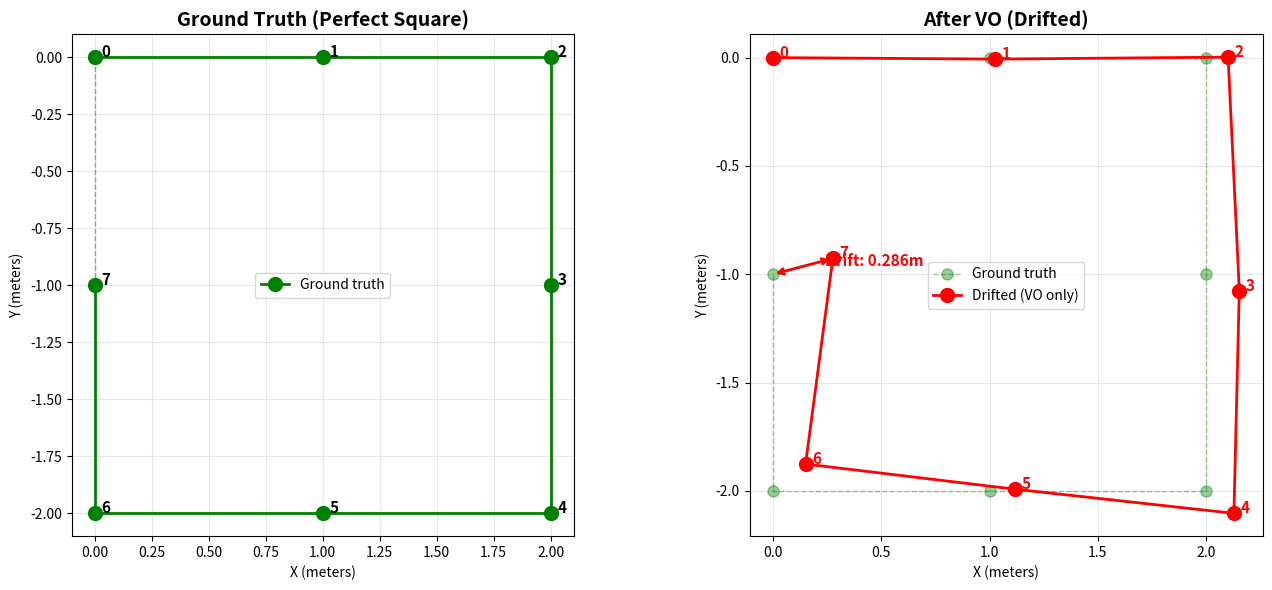
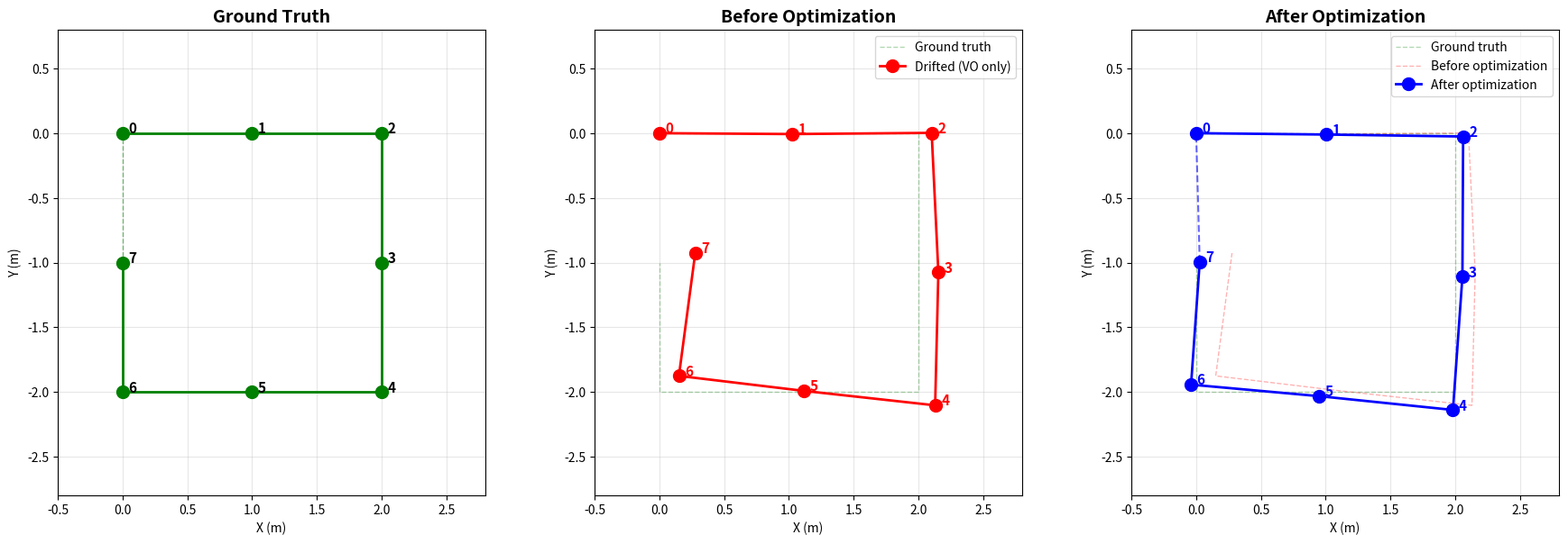

These charts were generated, in order, by the following Python code:
# -*- coding: utf-8 -*-
"""Day28_Pose_Graph_Optimization.ipynb

Automatically generated by Colab.

Original file is located at
    https://colab.research.google.com/drive/1_Y9Y4__3utbD4byIm8rxn0Ch7QER44WU
"""

## ═══════════════════════════════════════════════════════════
## CELL 1: Setup and Ground Truth
## ═══════════════════════════════════════════════════════════

import numpy as np
import matplotlib.pyplot as plt
from scipy.optimize import least_squares

# ─── Ground Truth Poses ───────────────────────────────────
# 8 poses forming a square path (2D for simplicity)
# Each pose = [x, y, theta]  (position + heading angle)
# Robot walks: right → right → down → down → left → left → up → up
# Ends back where it started — a perfect loop

ground_truth = np.array([
    [0.0, 0.0, 0.0],          # Pose 0: start at origin, facing right
    [1.0, 0.0, 0.0],          # Pose 1: moved 1m right
    [2.0, 0.0, -np.pi/2],     # Pose 2: moved 1m right, turned to face down
    [2.0, -1.0, -np.pi/2],    # Pose 3: moved 1m down
    [2.0, -2.0, np.pi],       # Pose 4: moved 1m down, turned to face left
    [1.0, -2.0, np.pi],       # Pose 5: moved 1m left
    [0.0, -2.0, np.pi/2],     # Pose 6: moved 1m left, turned to face up
    [0.0, -1.0, np.pi/2],     # Pose 7: moved 1m up — should be near pose 0!
])

num_poses = len(ground_truth)

print(f"Ground truth: {num_poses} poses forming a 2m x 2m square")
print(f"Start: {ground_truth[0]}")
print(f"End:   {ground_truth[-1]} (should be close to start)")

## ═══════════════════════════════════════════════════════════
## CELL 2: Create Noisy VO Measurements
## ═══════════════════════════════════════════════════════════

def compute_relative_pose(pose_from, pose_to):
    """
    Compute the relative measurement between two poses.
    This is what VO gives us: "to get from pose A to pose B,
    move by (dx, dy) and rotate by dtheta."

    Think of it like: I'm standing at A, facing some direction.
    How far forward/sideways do I need to walk, and how much
    do I need to turn, to reach B?
    """
    dx = pose_to[0] - pose_from[0]       # x difference in world frame
    dy = pose_to[1] - pose_from[1]       # y difference in world frame
    dtheta = pose_to[2] - pose_from[2]   # rotation change

    # Rotate the translation into pose_from's local frame
    # WHY: VO measures motion in the CAMERA'S frame, not the world
    # Same reason we did R_global @ t_step in vo_node
    cos_t = np.cos(pose_from[2])
    sin_t = np.sin(pose_from[2])
    local_dx = cos_t * dx + sin_t * dy   # forward in local frame
    local_dy = -sin_t * dx + cos_t * dy  # sideways in local frame

    return np.array([local_dx, local_dy, dtheta])


# ─── Generate VO measurements with noise ──────────────────
# Each measurement = true relative pose + random noise
# This simulates what real VO gives you: correct on average,
# but slightly wrong every time. Errors accumulate.

np.random.seed(42)                # reproducible results

# Noise level — how much each VO measurement is off
# 0.05m position noise, 0.03 radian (~2°) angle noise
# Real VO is roughly this noisy on each step
noise_std = np.array([0.05, 0.05, 0.03])

# Create measurements between consecutive poses (VO edges)
vo_measurements = []
for i in range(num_poses - 1):
    # True relative motion between pose i and pose i+1
    true_relative = compute_relative_pose(ground_truth[i], ground_truth[i+1])

    # Add noise — this is the VO measurement error
    noise = np.random.randn(3) * noise_std
    noisy_relative = true_relative + noise

    vo_measurements.append(noisy_relative)
    print(f"VO edge {i}→{i+1}: dx={noisy_relative[0]:.3f}, "
          f"dy={noisy_relative[1]:.3f}, dθ={np.degrees(noisy_relative[2]):.1f}°")

print(f"\n{len(vo_measurements)} VO measurements created (each slightly noisy)")

## ═══════════════════════════════════════════════════════════
## CELL 3: Chain Measurements → Drifted Trajectory
## ═══════════════════════════════════════════════════════════

def chain_poses(start_pose, measurements):
    """
    Chain relative measurements to build a trajectory.
    This is EXACTLY what vo_node does:
      t_global = t_global + R_global @ t_step
      R_global = R_global @ R_step

    In 2D it's simpler — just rotate local motion by heading angle
    and add to current position.

    The problem: each measurement has small error.
    Chain 8 small errors → big accumulated drift.
    Like copying a photocopy of a photocopy — quality degrades.
    """
    poses = [start_pose.copy()]

    for meas in measurements:
        prev = poses[-1]

        # Rotate local measurement into world frame using current heading
        cos_t = np.cos(prev[2])
        sin_t = np.sin(prev[2])
        world_dx = cos_t * meas[0] - sin_t * meas[1]
        world_dy = sin_t * meas[0] + cos_t * meas[1]

        # New pose = previous + world-frame motion
        new_pose = np.array([
            prev[0] + world_dx,
            prev[1] + world_dy,
            prev[2] + meas[2]
        ])
        poses.append(new_pose)

    return np.array(poses)


# Chain the noisy VO measurements starting from the true origin
drifted_poses = chain_poses(ground_truth[0], vo_measurements)

# Show the drift — how far is the last pose from where it should be?
drift = drifted_poses[-1] - ground_truth[-1]
print(f"Final pose (ground truth): x={ground_truth[-1][0]:.3f}, y={ground_truth[-1][1]:.3f}")
print(f"Final pose (drifted):      x={drifted_poses[-1][0]:.3f}, y={drifted_poses[-1][1]:.3f}")
print(f"Drift: dx={drift[0]:.3f}m, dy={drift[1]:.3f}m, "
      f"dθ={np.degrees(drift[2]):.1f}°")
print(f"Total position drift: {np.sqrt(drift[0]**2 + drift[1]**2):.3f}m")

## ═══════════════════════════════════════════════════════════
## CELL 4: Visualize Ground Truth vs Drifted
## ═══════════════════════════════════════════════════════════

fig, axes = plt.subplots(1, 2, figsize=(14, 6))

# ─── Plot 1: Ground truth ─────────────────────────────────
ax = axes[0]
ax.plot(ground_truth[:, 0], ground_truth[:, 1], 'g-o',
        markersize=10, linewidth=2, label='Ground truth')

# Draw a closing line from last pose back to first (the perfect loop)
ax.plot([ground_truth[-1, 0], ground_truth[0, 0]],
        [ground_truth[-1, 1], ground_truth[0, 1]],
        'g--', linewidth=1, alpha=0.5)

# Label each pose
for i, pose in enumerate(ground_truth):
    ax.annotate(f'  {i}', (pose[0], pose[1]), fontsize=11, fontweight='bold')

ax.set_title('Ground Truth (Perfect Square)', fontsize=14, fontweight='bold')
ax.set_xlabel('X (meters)')
ax.set_ylabel('Y (meters)')
ax.grid(True, alpha=0.3)
ax.set_aspect('equal')
ax.legend()

# ─── Plot 2: Drifted trajectory ───────────────────────────
ax = axes[1]
ax.plot(ground_truth[:, 0], ground_truth[:, 1], 'g--o',
        markersize=8, linewidth=1, alpha=0.4, label='Ground truth')
ax.plot(drifted_poses[:, 0], drifted_poses[:, 1], 'r-o',
        markersize=10, linewidth=2, label='Drifted (VO only)')

# Draw the gap — the drift between last pose and where it should be
ax.annotate('', xy=(ground_truth[-1, 0], ground_truth[-1, 1]),
            xytext=(drifted_poses[-1, 0], drifted_poses[-1, 1]),
            arrowprops=dict(arrowstyle='<->', color='red', lw=2))
ax.text((ground_truth[-1, 0] + drifted_poses[-1, 0]) / 2 + 0.1,
        (ground_truth[-1, 1] + drifted_poses[-1, 1]) / 2,
        f'Drift: {np.sqrt(drift[0]**2 + drift[1]**2):.3f}m',
        color='red', fontsize=11, fontweight='bold')

for i, pose in enumerate(drifted_poses):
    ax.annotate(f'  {i}', (pose[0], pose[1]), fontsize=11,
                fontweight='bold', color='red')

ax.set_title('After VO (Drifted)', fontsize=14, fontweight='bold')
ax.set_xlabel('X (meters)')
ax.set_ylabel('Y (meters)')
ax.grid(True, alpha=0.3)
ax.set_aspect('equal')
ax.legend()

plt.tight_layout()
plt.show()

print("See the drift? Small errors every step → big error at the end.")
print("Pose 7 should be back near pose 0, but it's off.")

## ═══════════════════════════════════════════════════════════
## CELL 5: Define the Pose Graph Error Function
## ═══════════════════════════════════════════════════════════

def pose_graph_error(poses_flat, edges, loop_closures):
    """
    THE CORE OF POSE GRAPH OPTIMIZATION.

    This function computes the error for EVERY edge in the graph.
    The optimizer will call this repeatedly, adjusting poses_flat
    each time, trying to make these errors as small as possible.

    Think of it like this:
    - Each edge says "pose B should be HERE relative to pose A"
    - We check: "given where A and B actually are, is that true?"
    - The difference = error
    - Optimizer nudges poses until all differences are tiny

    It's like checking every spring in the network:
    - Measure how stretched each spring is (error)
    - Report all stretches to the optimizer
    - Optimizer adjusts ball positions to reduce total stretch

    poses_flat: all poses flattened into 1D array [x0,y0,θ0, x1,y1,θ1, ...]
    edges: list of (from_idx, to_idx, measurement, confidence)
    loop_closures: list of (from_idx, to_idx, measurement, confidence)
    """
    # Reshape flat array back into (N, 3) — each row is [x, y, theta]
    poses = poses_flat.reshape(-1, 3)
    errors = []

    # ─── VO Edge Errors ───────────────────────────────────
    for (i, j, measurement, confidence) in edges:
        # What the measurement PREDICTS: relative pose from i to j
        predicted = compute_relative_pose(poses[i], poses[j])

        # Error = difference between measurement and prediction
        err = (predicted - measurement) * confidence
        errors.extend(err)

    # ─── Loop Closure Edge Errors ─────────────────────────
    for (i, j, measurement, confidence) in loop_closures:
        predicted = compute_relative_pose(poses[i], poses[j])

        # Loop closure gets HIGHER confidence — we trust it
        # because it was verified with geometric matching
        err = (predicted - measurement) * confidence
        errors.extend(err)

    return np.array(errors)


# ─── Build the edge list ──────────────────────────────────
# VO edges: consecutive poses, moderate confidence
vo_confidence = 1.0    # baseline confidence for VO measurements

edges = []
for i in range(num_poses - 1):
    edges.append((i, i + 1, vo_measurements[i], vo_confidence))

print(f"VO edges: {len(edges)}")

# ─── Loop Closure Edge ────────────────────────────────────
# Pose 7 should be close to pose 0 (robot returned to start)
# This measurement says: "from pose 7, pose 0 is roughly HERE"
# We compute it from ground truth (simulating loop closure detection)
# and give it HIGH confidence — loop closure was geometrically verified

loop_measurement = compute_relative_pose(ground_truth[-1], ground_truth[0])

# Add small noise to loop closure too — it's not perfect either
loop_noise = np.random.randn(3) * noise_std * 0.5  # less noise than VO
loop_measurement_noisy = loop_measurement + loop_noise

# Loop closure gets 3x the confidence of VO edges
# WHY? It was verified with feature matching + RANSAC (like your Day 20)
# High inlier ratio = high confidence = stiff spring
loop_confidence = 3.0

loop_closures = [(num_poses - 1, 0, loop_measurement_noisy, loop_confidence)]

print(f"Loop closure edges: {len(loop_closures)} (pose {num_poses-1} → pose 0)")
print(f"Loop closure confidence: {loop_confidence}x (stiffer spring)")

## ═══════════════════════════════════════════════════════════
## CELL 6: Run the Optimizer!
## ═══════════════════════════════════════════════════════════

# Start with the drifted poses as initial guess
# The optimizer will adjust these to minimize total error
initial_guess = drifted_poses.copy().flatten()

# Pin pose 0 — don't let the optimizer move the starting position
# WHY? Without an anchor, the optimizer could slide the ENTIRE
# trajectory somewhere random and still have zero edge error.
# It's like solving a jigsaw puzzle — you need at least one piece
# fixed to the table. Pose 0 is our anchor.

def pose_graph_error_pinned(poses_flat, edges, loop_closures, anchor_pose):
    """
    Same as pose_graph_error but with an extra constraint:
    Pose 0 must stay at its original position.
    """
    errors = pose_graph_error(poses_flat, edges, loop_closures)

    # Anchor constraint: heavily penalize moving pose 0
    # confidence=10 makes this a very stiff spring
    poses = poses_flat.reshape(-1, 3)
    anchor_error = (poses[0] - anchor_pose) * 10.0
    errors = np.concatenate([errors, anchor_error])

    return errors


anchor = ground_truth[0]    # pin pose 0 to true start

# ─── RUN OPTIMIZATION ─────────────────────────────────────
# least_squares implements Levenberg-Marquardt algorithm
# (a variant of Gauss-Newton — the standard solver for pose graphs)
# It calls our error function repeatedly, adjusting poses each time,
# until the total error stops decreasing (converged to the valley)

print("Running pose graph optimization...")
print(f"Initial total error: {np.sum(pose_graph_error_pinned(initial_guess, edges, loop_closures, anchor)**2):.4f}")

result = least_squares(
    pose_graph_error_pinned,      # function that computes errors
    initial_guess,                # starting poses (drifted)
    args=(edges, loop_closures, anchor),  # extra arguments
    method='lm',                  # Levenberg-Marquardt (Gauss-Newton variant)
    verbose=0                     # quiet output
)

# Extract optimized poses
optimized_poses = result.x.reshape(-1, 3)

print(f"Final total error:   {np.sum(result.fun**2):.4f}")
print(f"Optimization converged: {result.success}")
print(f"Iterations: {result.nfev}")

# Show improvement
opt_drift = optimized_poses[-1] - ground_truth[-1]
print(f"\nBefore optimization — drift: {np.sqrt(drift[0]**2 + drift[1]**2):.3f}m")
print(f"After optimization  — drift: {np.sqrt(opt_drift[0]**2 + opt_drift[1]**2):.3f}m")

## ═══════════════════════════════════════════════════════════
## CELL 7: The Money Plot — Before vs After
## ═══════════════════════════════════════════════════════════

fig, axes = plt.subplots(1, 3, figsize=(18, 6))

# ─── Plot 1: Ground Truth ─────────────────────────────────
ax = axes[0]
ax.plot(ground_truth[:, 0], ground_truth[:, 1], 'g-o',
        markersize=10, linewidth=2, label='Ground truth')
ax.plot([ground_truth[-1, 0], ground_truth[0, 0]],
        [ground_truth[-1, 1], ground_truth[0, 1]],
        'g--', linewidth=1, alpha=0.5)
for i, pose in enumerate(ground_truth):
    ax.annotate(f'  {i}', (pose[0], pose[1]), fontsize=11, fontweight='bold')
ax.set_title('Ground Truth', fontsize=14, fontweight='bold')
ax.set_xlabel('X (m)')
ax.set_ylabel('Y (m)')
ax.grid(True, alpha=0.3)
ax.set_aspect('equal')
ax.set_xlim(-0.5, 2.8)
ax.set_ylim(-2.8, 0.8)

# ─── Plot 2: Drifted (VO only) ───────────────────────────
ax = axes[1]
ax.plot(ground_truth[:, 0], ground_truth[:, 1], 'g--',
        linewidth=1, alpha=0.3, label='Ground truth')
ax.plot(drifted_poses[:, 0], drifted_poses[:, 1], 'r-o',
        markersize=10, linewidth=2, label='Drifted (VO only)')
for i, pose in enumerate(drifted_poses):
    ax.annotate(f'  {i}', (pose[0], pose[1]), fontsize=11,
                fontweight='bold', color='red')
ax.set_title('Before Optimization', fontsize=14, fontweight='bold')
ax.set_xlabel('X (m)')
ax.set_ylabel('Y (m)')
ax.grid(True, alpha=0.3)
ax.set_aspect('equal')
ax.legend()
ax.set_xlim(-0.5, 2.8)
ax.set_ylim(-2.8, 0.8)

# ─── Plot 3: Optimized ───────────────────────────────────
ax = axes[2]
ax.plot(ground_truth[:, 0], ground_truth[:, 1], 'g--',
        linewidth=1, alpha=0.3, label='Ground truth')
ax.plot(drifted_poses[:, 0], drifted_poses[:, 1], 'r--',
        linewidth=1, alpha=0.3, label='Before optimization')
ax.plot(optimized_poses[:, 0], optimized_poses[:, 1], 'b-o',
        markersize=10, linewidth=2, label='After optimization')

# Draw loop closure edge
ax.plot([optimized_poses[-1, 0], optimized_poses[0, 0]],
        [optimized_poses[-1, 1], optimized_poses[0, 1]],
        'b--', linewidth=1.5, alpha=0.6)

for i, pose in enumerate(optimized_poses):
    ax.annotate(f'  {i}', (pose[0], pose[1]), fontsize=11,
                fontweight='bold', color='blue')
ax.set_title('After Optimization', fontsize=14, fontweight='bold')
ax.set_xlabel('X (m)')
ax.set_ylabel('Y (m)')
ax.grid(True, alpha=0.3)
ax.set_aspect('equal')
ax.legend()
ax.set_xlim(-0.5, 2.8)
ax.set_ylim(-2.8, 0.8)

plt.tight_layout()
plt.show()

# ─── Print per-pose corrections ──────────────────────────
print("\nPer-pose correction (how much each pose was moved):")
print(f"{'Pose':<6} {'X correction':>12} {'Y correction':>12} {'θ correction':>12}")
print("-" * 48)
for i in range(num_poses):
    dx = optimized_poses[i, 0] - drifted_poses[i, 0]
    dy = optimized_poses[i, 1] - drifted_poses[i, 1]
    dt = np.degrees(optimized_poses[i, 2] - drifted_poses[i, 2])
    print(f"  {i:<4} {dx:>+12.4f}m {dy:>+12.4f}m {dt:>+11.2f}°")

print("\nNotice: early poses barely moved, later poses moved MORE.")
print("The optimizer distributed the correction proportionally — NOT evenly!")
print("This is smarter than alpha-blending from Day 20.")
